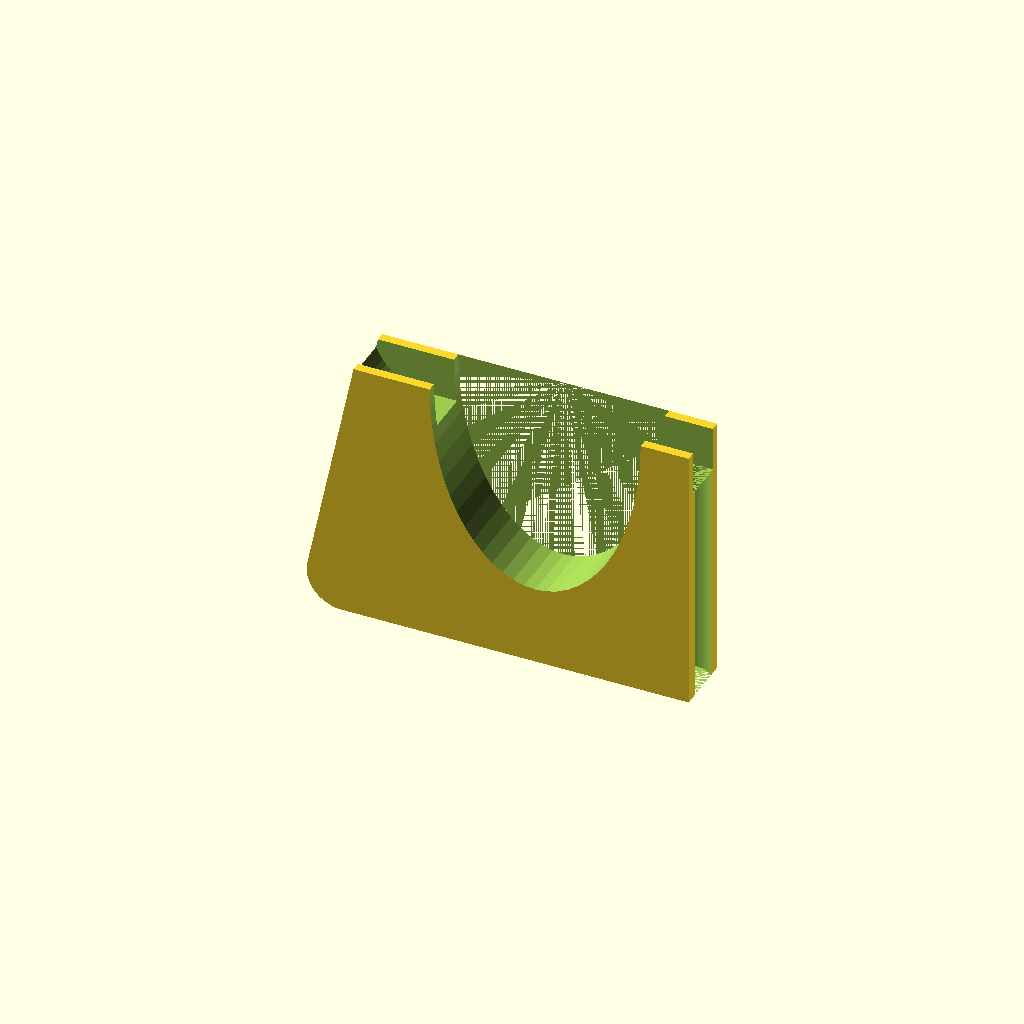
Cell 1 — every parameter at its default value.
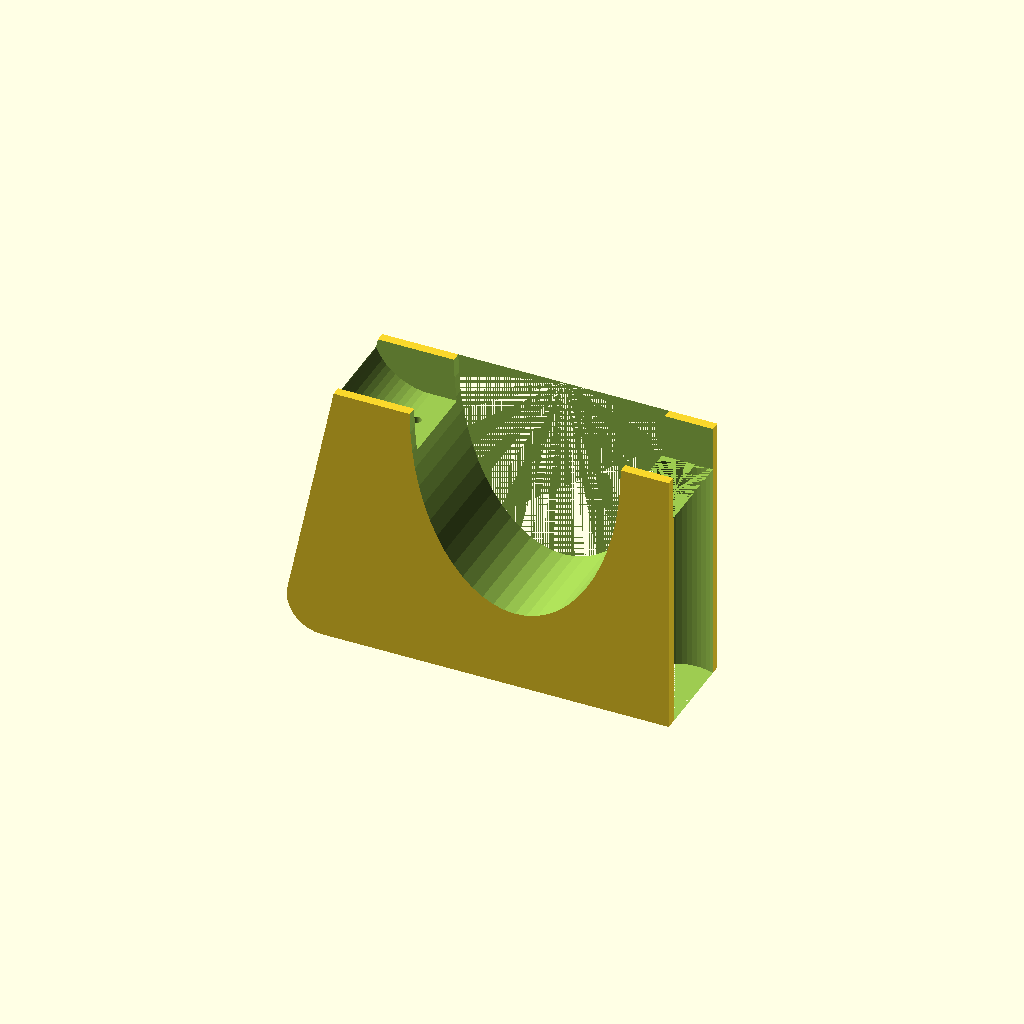
Cell 2: the same model with frame_w = 36.4.
One fixed orthographic camera (rotation 55°, 0°, 25°; colour scheme Cornfield) for every cell.
The OpenSCAD source (PrinterParts/CubePrometheus/CubeLegs.scad):

frame_w = 18.2;
w = frame_w + 8;
h = 95 + 20;

// flat part
frame_l = 226;

frame_corner_d = 50;

$fn=60;


//debug();
//test_frame();

//front_leg();
back_leg();


module mock_frame() {
    translate([frame_corner_d/2, 0, 0])
    hull() {
        cylinder(d=frame_corner_d, h=frame_w);

        translate([frame_l, 0, 0])
        cylinder(d=frame_corner_d, h=frame_w);
    }
}

module _leg(width=135) {
    difference() {
        hull() {
            translate([30/2, 30/2, 0])
            cylinder(d=30, h=w);

            translate([20, 0, 0])
            cube([width, h, w]);
        }
        translate([42.25, 96, 4])
        hull() {
            translate([0, frame_corner_d/2, 0])
            cylinder(d=frame_corner_d, h=frame_w);

            cube([width*2, 10, frame_w]);
        }
        translate([155/2 + 20, h, 0])
        scale([1, 1.8, 1])
        cylinder(d=90, h=w + 1);

        translate([45, h - 20 - 10, w/2])
        rotate([-90, 0, 0])
        cylinder(d=4.2, h=h);

        translate([45, 0, w/2])
        rotate([-90, 0, 0])
        cylinder(d=9, h=h - 20 - 10.3);
    }
}

module front_leg() {
    rotate([90, 0, 0])
    difference() {
        union() {
            _leg(135 - 8);

            translate([20 + 135, 0, w/2])
            rotate([-90, 0, 0])
            cylinder(d=w - 6, h=h - 19);
        }
        translate([20 + 135, h - 20 - 10, w/2])
        rotate([-90, 0, 0])
        cylinder(d=4.2, h=h);

        translate([20 + 135, 0, w/2])
        rotate([-90, 0, 0])
        cylinder(d=9, h=h - 20 - 10.3);
    }
}

module back_leg() {

    rotate([90, 0, 0])
    difference() {
        _leg(135 + 8);

        translate([20 + 135 + 0.5, 0, w/2])
        rotate([-90, 0, 0])
        cylinder(d=w - 5.5,h=h - 19);
    }
}

module debug() {
    intersection() {
        union() {
            front_leg();

            translate([155*2 + 0.5, -w, 0])
            rotate([0, 0, 180])
            back_leg();
        }
        rotate([90, 0, 0])
        cube([500, 500, w/2]);
    }
    %translate([
        -frame_corner_d/2 + 42.25, 0, h + 6
    ])
    rotate([90, 0, 0])
    mock_frame();
}

module test_frame() {
    
    scale_x = (frame_l + frame_corner_d + 5)/(frame_l +frame_corner_d);
    scale_y = (frame_corner_d + 5)/(frame_corner_d);

    intersection() {
        difference() {
            scale([scale_x, scale_y, 1])
            translate([
                -(frame_l + frame_corner_d)/2,
                0, 0
            ])
            mock_frame();

            translate([
                -(frame_l + frame_corner_d)/2,
                0, 0
            ])
            mock_frame();
        }
        cube([frame_l + frame_corner_d + 10, 50, 20]);
    }
}
Customizer parameters (derived from the source; name, type, default, range or options):
frame_w: number, default 18.2
frame_l: number, default 226
frame_corner_d: number, default 50
